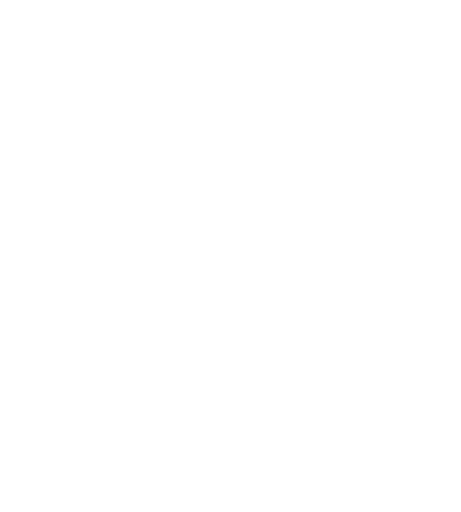
t = 0.00 s
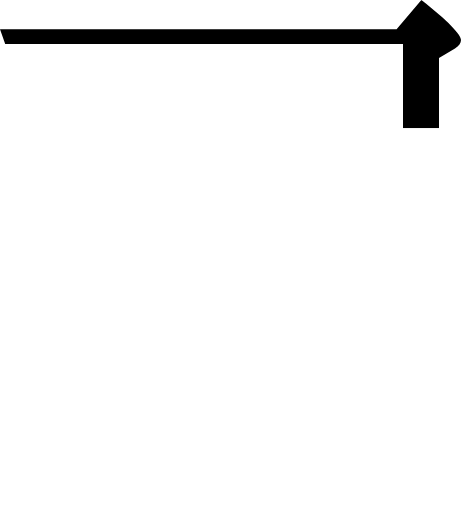
t = 0.13 s
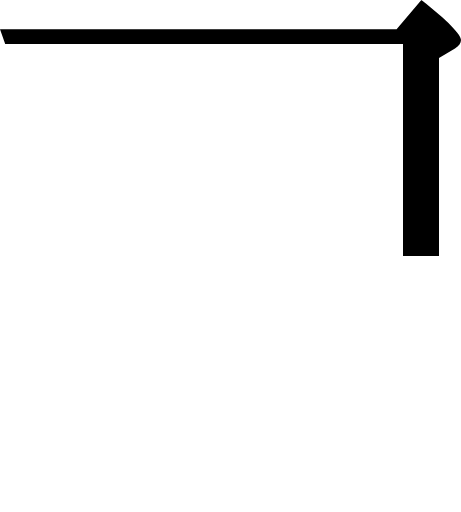
t = 0.25 s
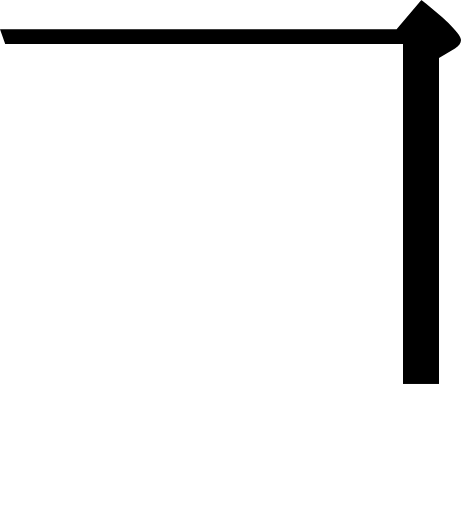
t = 0.38 s
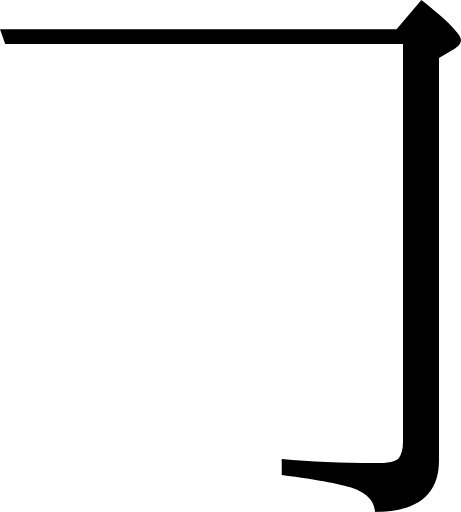
t = 0.50 s

The animated SVG that drew these frames (rendered in a browser with its animation timeline set to each time). Animation: 1 SMIL element (animate=1); one cycle of 0.50 s.

<svg viewBox="0.0,0.0 115.2,127.9" xmlns="http://www.w3.org/2000/svg">
  <clipPath id="hvj">
    <path d="
      M 99.1,7.3
      l 6.2,-7.3
      c 6.6,5.2,9.9,8.6,9.9,10.0
      c 0.0,0.8,-0.5,1.5,-1.5,2.1
      l -4.0,2.4
      V 115.0
      c 0.0,8.6,-5.3,12.9,-16.0,12.9
      c -0.1,-2.5,-1.7,-4.3,-4.6,-5.6
      c -3.2,-1.2,-9.4,-2.4,-18.7,-3.6
      v -4.0
      c 7.2,0.7,14.9,1.0,23.3,1.0
      c 3.3,0.0,5.3,-0.4,6.0,-1.3
      c 0.6,-0.8,1.0,-2.1,1.0,-3.9
      v -99.5
      H 1.3
      l -1.3,-3.7
      H 99.1
      Z"
    />
  </clipPath>
  <g clip-path="url(#hvj)">
    <rect x="0" y="0" width="115.2" height="0">
      <animate attributeName="height" values="0;127.9" dur="0.5s" repeatCount="1" fill="freeze"/>
    </rect>
  </g>
</svg>
